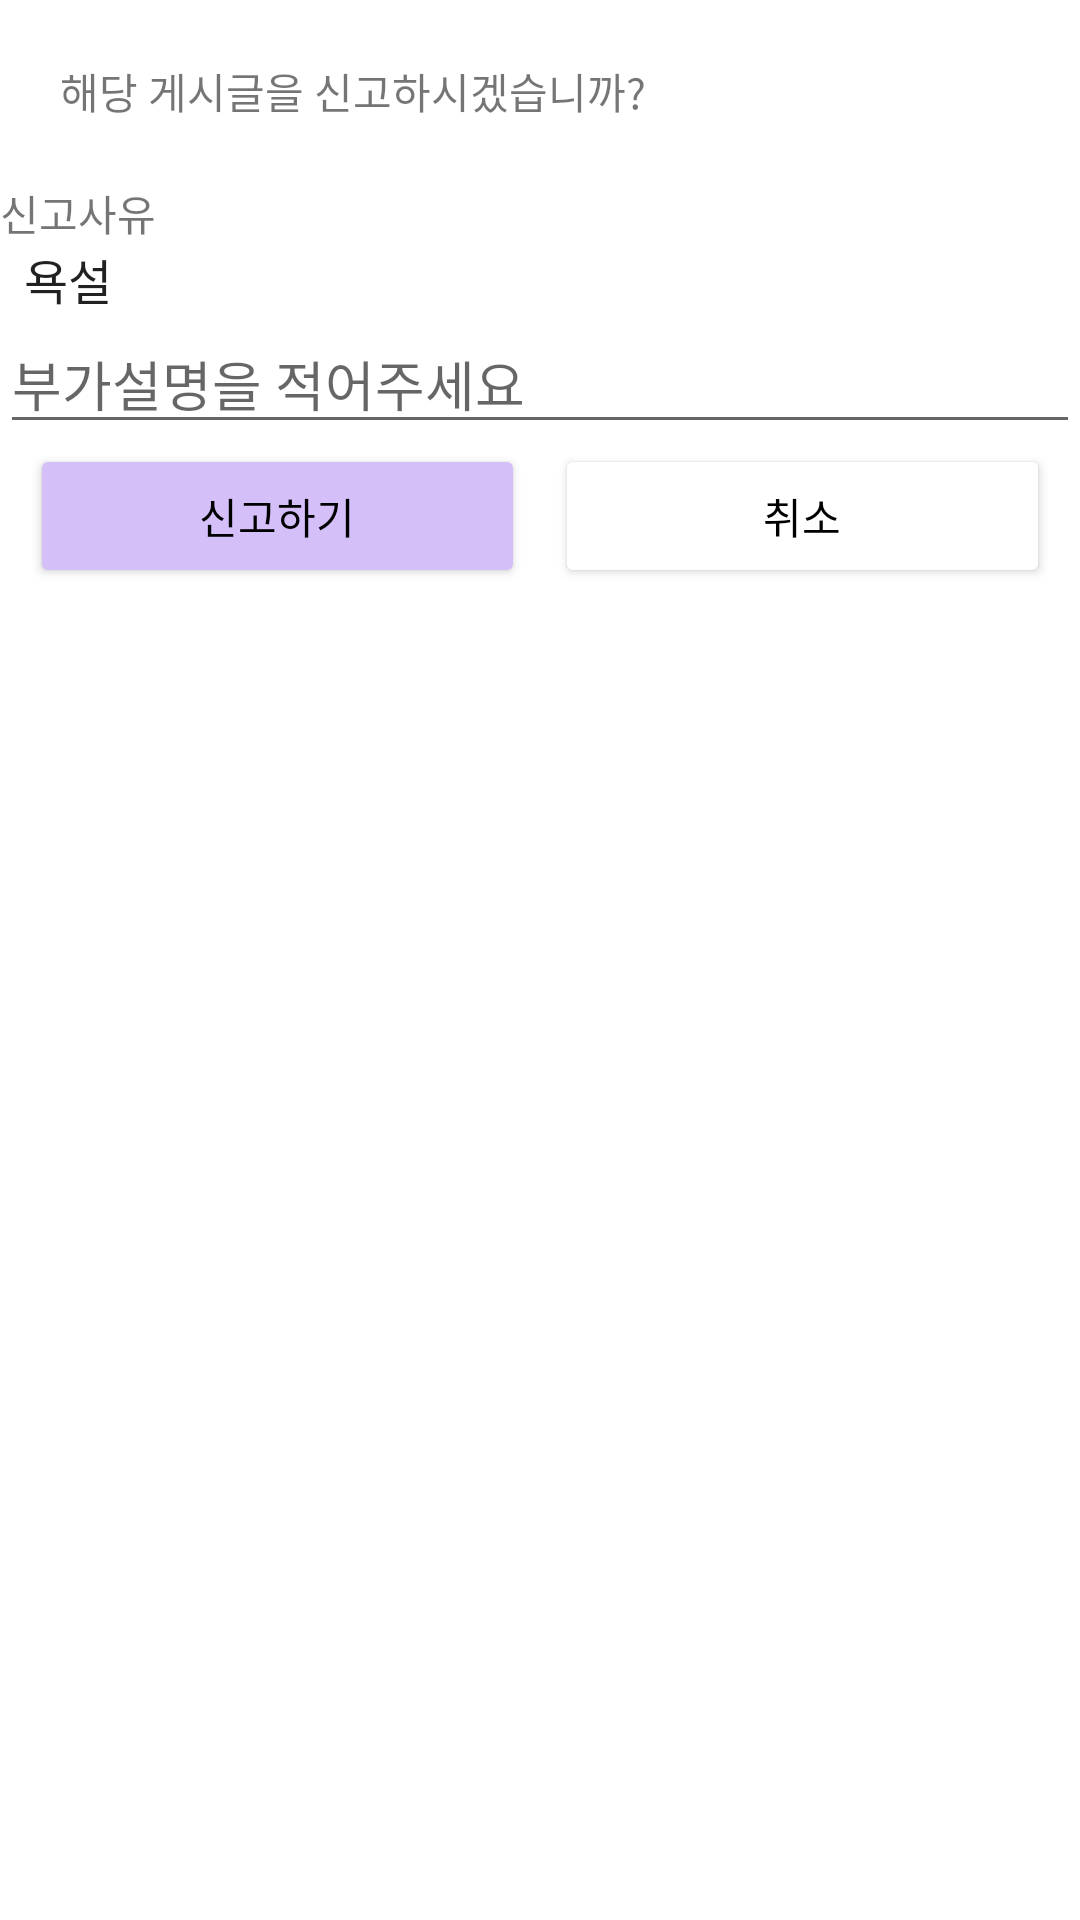

Here is an Android app screen rendered from its layout file. Give the layout XML and the strings, colors and styles it references.
<!-- AndroidManifest.xml: application theme Theme.Csappjava -->
<!-- res/layout/dialog_report.xml -->
<?xml version="1.0" encoding="utf-8"?>
<LinearLayout xmlns:android="http://schemas.android.com/apk/res/android"
    android:layout_width="wrap_content"
    android:layout_height="wrap_content"
    android:layout_gravity="center"
    android:background="@drawable/rectangle"
    android:orientation="vertical">

    <TextView
        android:layout_width="wrap_content"
        android:layout_height="wrap_content"
        android:padding="20dp"
        android:background="@drawable/rectangle"
        android:text="해당 게시글을 신고하시겠습니까?" />


    <TextView
        android:layout_width="match_parent"
        android:layout_height="wrap_content"
        android:text="신고사유" />

    <Spinner
        android:id="@+id/spinner_report"
        android:layout_width="match_parent"
        android:layout_height="wrap_content"
        android:entries="@array/array_report"
        android:background="@drawable/rectangle"/>

    <EditText
        android:id="@+id/report_edittext"
        android:layout_width="match_parent"
        android:layout_height="wrap_content"
        android:hint="부가설명을 적어주세요"/>

    <LinearLayout
        android:layout_width="match_parent"
        android:layout_height="wrap_content">

        <Button
            android:id="@+id/yesBtn"
            android:layout_width="0dp"
            android:layout_height="wrap_content"
            android:layout_marginLeft="10dp"
            android:layout_weight="1"
            android:backgroundTint="@color/커뮤니티1"
            android:textColor="@color/black"
            android:text="신고하기" />

        <View
            android:layout_width="10dp"
            android:layout_height="0dp"
            />

        <Button
            android:id="@+id/noBtn"
            android:layout_width="0dp"
            android:layout_height="wrap_content"
            android:backgroundTint="@color/white"
            android:textColor="@color/black"
            android:layout_marginRight="10dp"
            android:layout_weight="1"
            android:text="취소" />

    </LinearLayout>

</LinearLayout>
<!-- resources referenced by this layout -->
<resources>
  <string-array name="array_report">
          <item>욕설</item>
          <item>사기</item>
          <item>음란성/선정성</item>
          <item>영리목적</item>
          <item>도배</item>
          <item>기타</item>
      </string-array>
  <color name="black">#FF000000</color>
  <color name="white">#FFFFFFFF</color>
  <style name="Theme.Csappjava" parent="Theme.MaterialComponents.DayNight.NoActionBar">       
          
          <item name="fontFamily">@font/notesanskr_m</item>
          <item name="colorPrimary">@color/purple_500</item>
          <item name="colorPrimaryVariant">@color/purple_700</item>
          <item name="colorOnPrimary">@color/white</item>
          
          <item name="colorSecondary">@color/teal_200</item>
          <item name="colorSecondaryVariant">@color/teal_700</item>
          <item name="colorOnSecondary">@color/black</item>
          
          <item name="android:statusBarColor" tools:targetApi="l">@color/대표색</item>
  
          
      </style>
  <color name="purple_500">#FF6200EE</color>
  <color name="purple_700">#FF3700B3</color>
  <color name="teal_200">#FF03DAC5</color>
  <color name="teal_700">#FF018786</color>
</resources>
